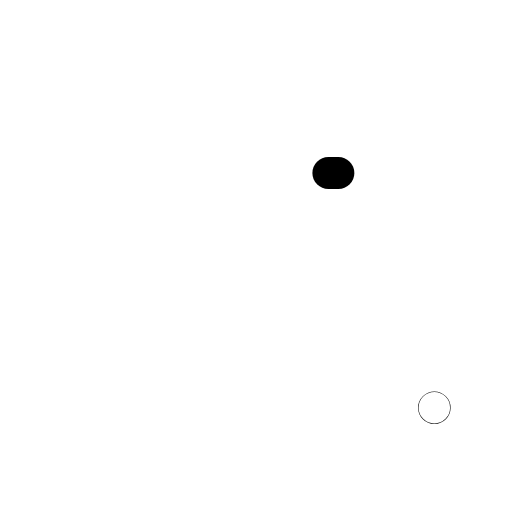
t = 0.00 s
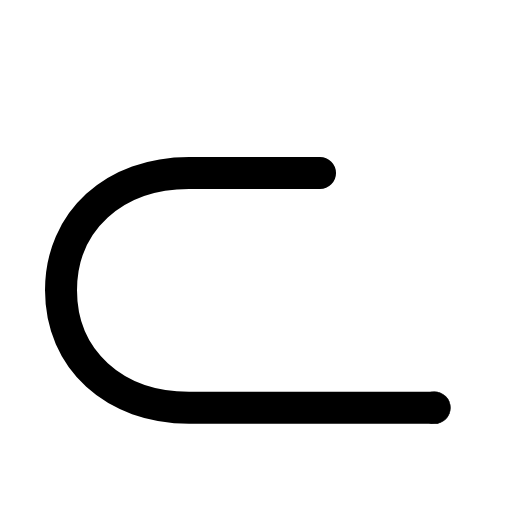
t = 0.29 s
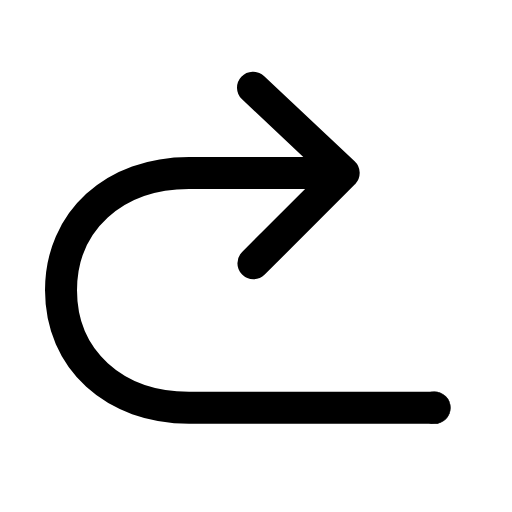
t = 0.56 s
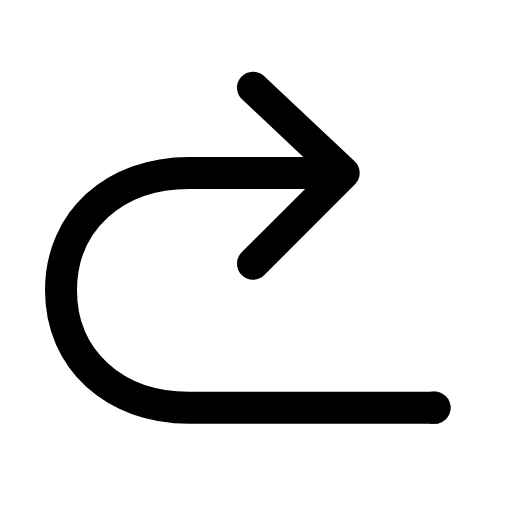
t = 0.83 s
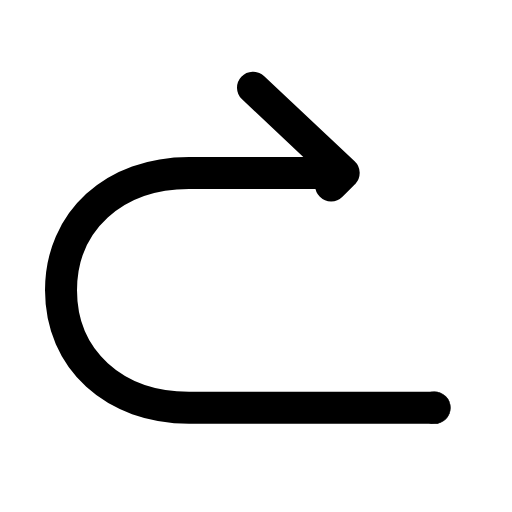
t = 1.14 s
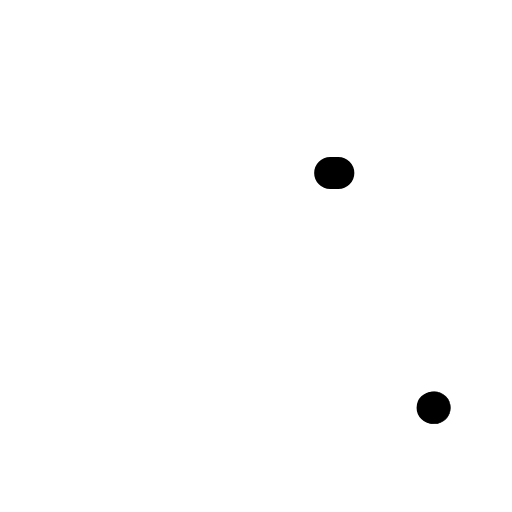
t = 1.42 s

The animated SVG that drew these frames (rendered in a browser with its animation timeline set to each time). Animation: 2 SMIL elements (animate=2); one cycle of 1.70 s, repeats indefinitely.

<svg xmlns="http://www.w3.org/2000/svg" width="24" height="24" viewBox="0 0 24 24" fill="none"><g transform="translate(-2.89 -2.89) scale(1.25)"><circle stroke="currentColor" stroke-width="1.2" stroke-linecap="round" stroke-linejoin="round" fill="none" cx="18.6" cy="17.6" r="0.01"></circle><path stroke="currentColor" stroke-width="1.2" stroke-linecap="round" stroke-linejoin="round" fill="none" d="M18.6 17.6L9.4 17.6C6.6 17.6 4.6 15.8 4.6 13.2S6.6 8.8 9.4 8.8L15 8.8" pathLength="1" stroke-dasharray="1"><animate attributeName="stroke-dashoffset" values="1;1;0;0;0;0;1;1;1" keyTimes="0;0.045;0.2475;0.45;0.6;0.735;0.87;0.9;1" dur="1.7s" repeatCount="indefinite" calcMode="spline" keySplines="0.16 1 0.3 1;0.16 1 0.3 1;0.16 1 0.3 1;0.16 1 0.3 1;0.16 1 0.3 1;0.16 1 0.3 1;0.16 1 0.3 1;0.16 1 0.3 1"/></path><path stroke="currentColor" stroke-width="1.2" stroke-linecap="round" stroke-linejoin="round" fill="none" d="M11.8 5.6L15.2 8.8L11.8 12.2" pathLength="1" stroke-dasharray="1"><animate attributeName="stroke-dashoffset" values="1;1;0;0;0;0;1;1;1" keyTimes="0;0.225;0.36;0.45;0.6;0.66;0.75;0.9;1" dur="1.7s" repeatCount="indefinite" calcMode="spline" keySplines="0.16 1 0.3 1;0.16 1 0.3 1;0.16 1 0.3 1;0.16 1 0.3 1;0.16 1 0.3 1;0.16 1 0.3 1;0.16 1 0.3 1;0.16 1 0.3 1"/></path></g></svg>
